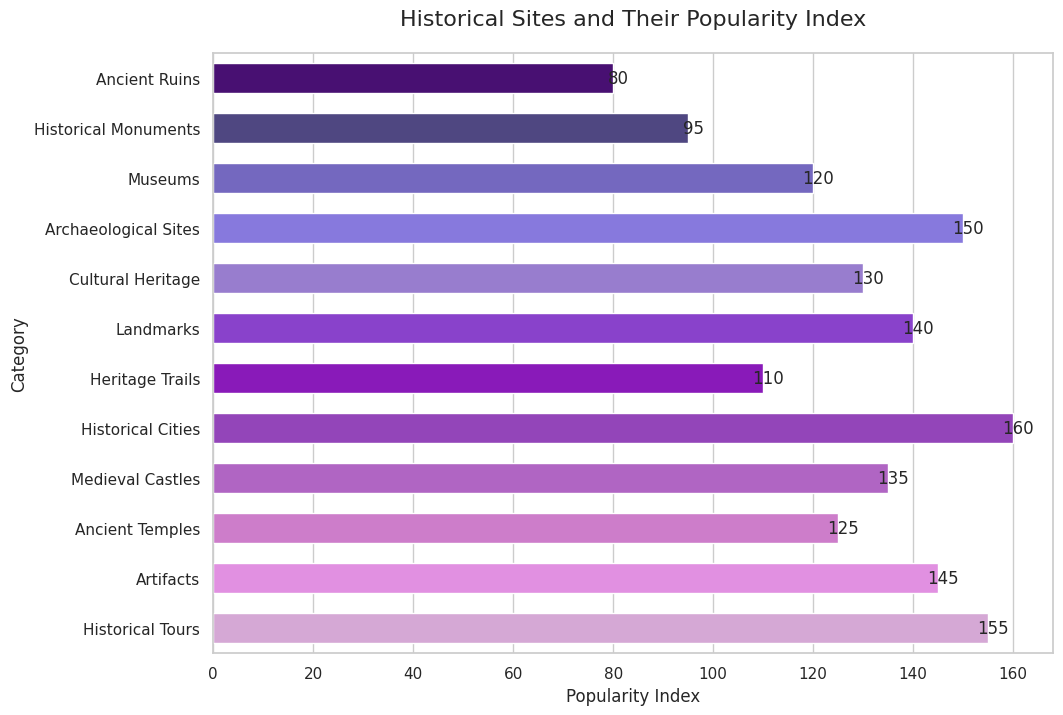

The matplotlib source for this figure:

import seaborn as sns
import pandas as pd
import matplotlib.pyplot as plt

# Data
data = {
    'Category': ['Ancient Ruins', 'Historical Monuments', 'Museums', 'Archaeological Sites', 'Cultural Heritage',
                 'Landmarks', 'Heritage Trails', 'Historical Cities', 'Medieval Castles', 'Ancient Temples', 'Artifacts', 'Historical Tours'],
    'Value': [80, 95, 120, 150, 130, 140, 110, 160, 135, 125, 145, 155]
}

# Create DataFrame
df = pd.DataFrame(data)

# seaborn style
sns.set_theme(style="whitegrid")

# Create a color palette
palette = ['#4B0082', '#483D8B', '#6A5ACD', '#7B68EE', '#9370DB', '#8A2BE2', '#9400D3', '#9932CC', '#BA55D3', '#DA70D6', '#EE82EE', '#DDA0DD']

# Initialize the matplotlib figure
f, ax = plt.subplots(figsize=(12, 8))

# Plot the data
sns.barplot(y="Category", x="Value", data=df, palette=palette, width=0.6)

# Customize the axes and title
ax.set_xlabel('Popularity Index')
ax.set_ylabel('Category')
ax.set_title('Historical Sites and Their Popularity Index', fontsize=16, pad=20)

# Show values on bars
for p in ax.patches:
    width = p.get_width()
    plt.text(width + 1, p.get_y() + p.get_height() / 2,
             '{:1.0f}'.format(width),
             ha='center', va='center')

# Set the margins
plt.subplots_adjust(left=0.25, right=0.95, top=0.90, bottom=0.15)

# Show the plot
plt.show()
